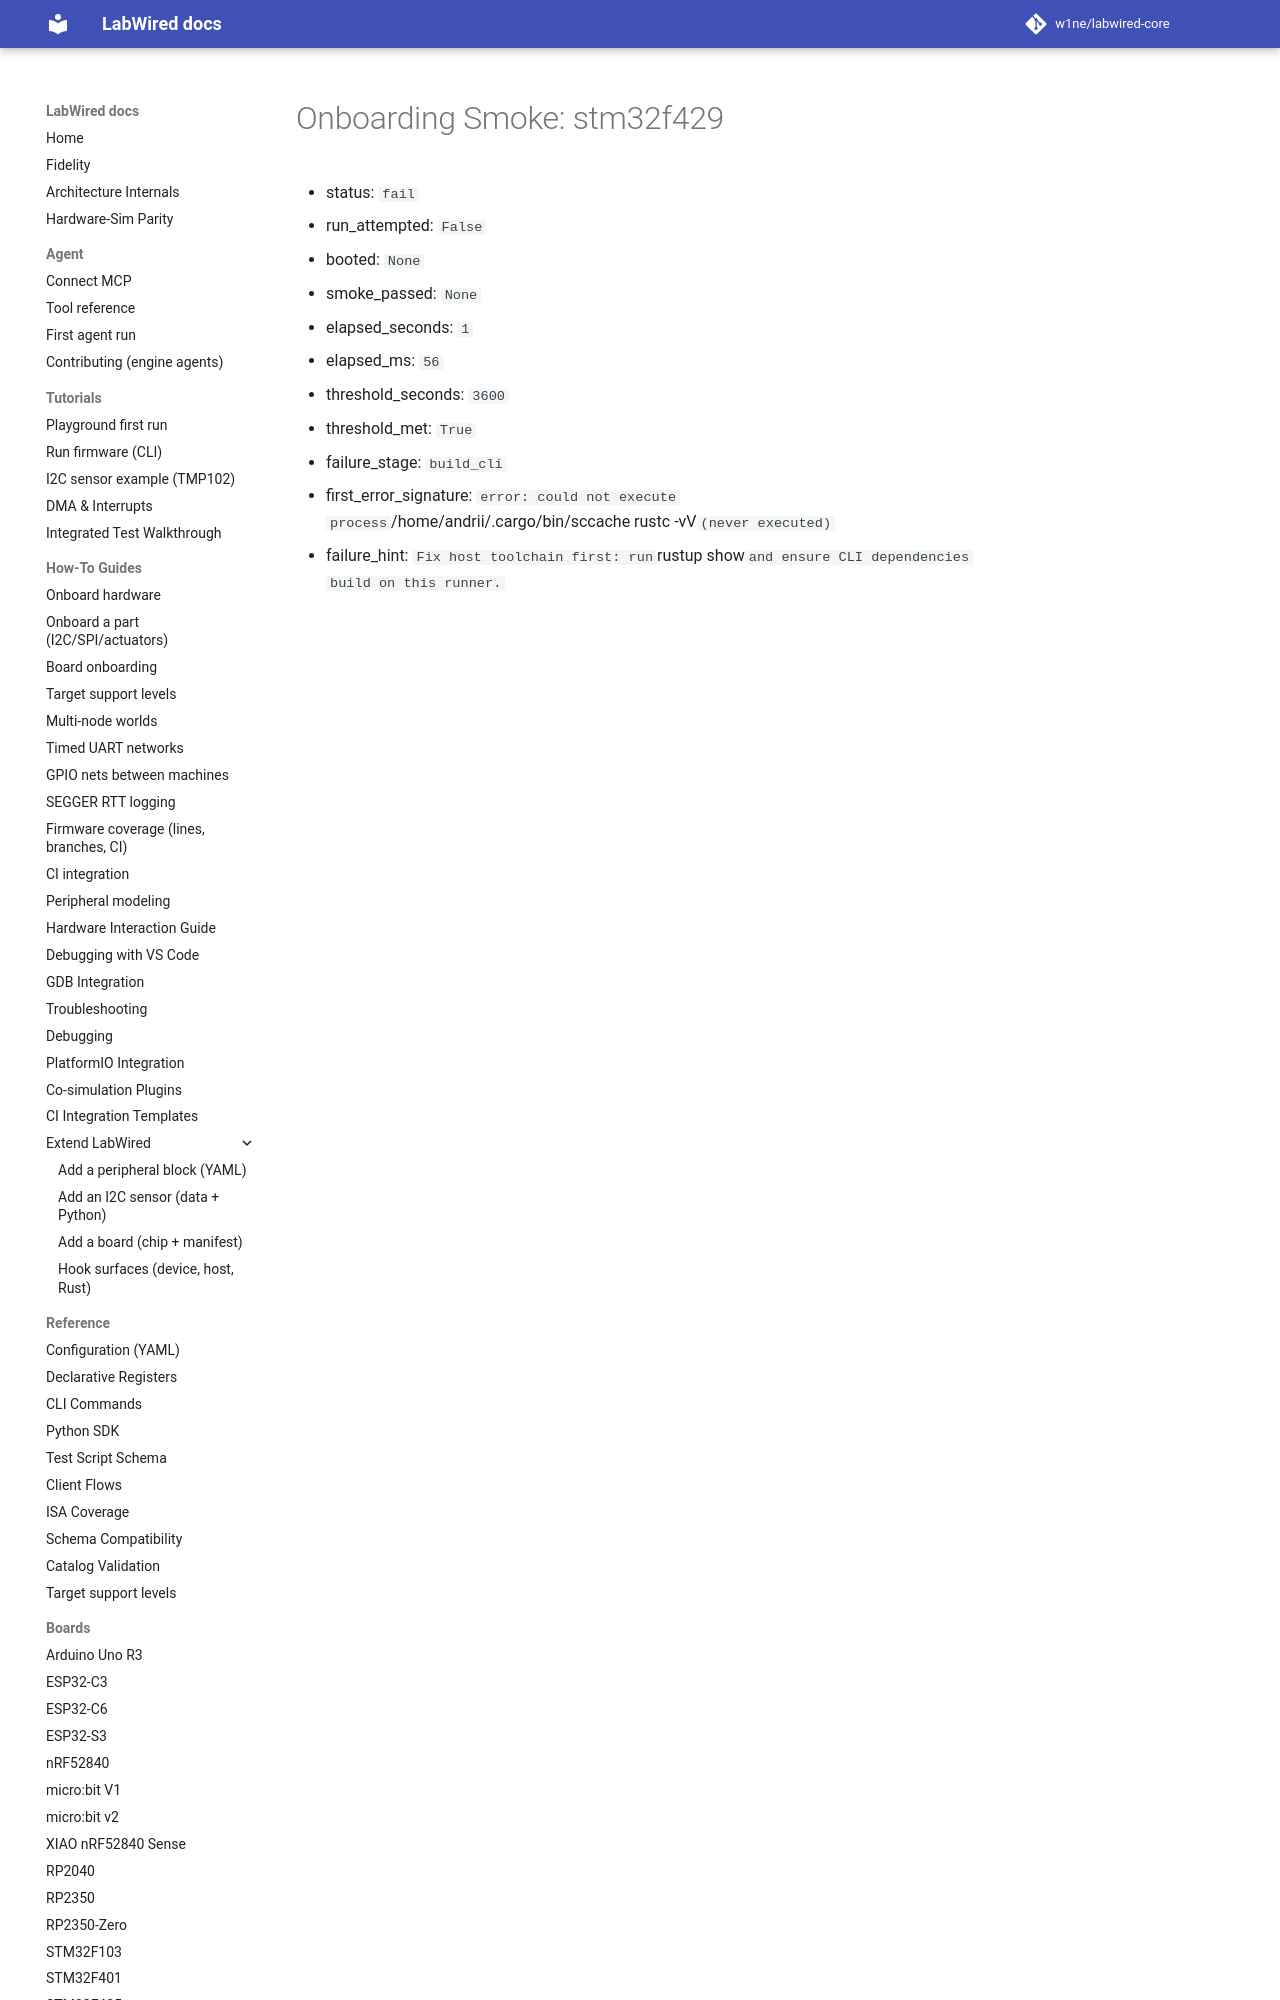

repository: CrispStrobe/labwired-core · page: coverage/renode-onboarding/attempt-history/host-sccache/attempt-01/stm32f429/onboarding-summary/index.html · generator: mkdocs

# Onboarding Smoke: stm32f429

- status: `fail`
- run_attempted: `False`
- booted: `None`
- smoke_passed: `None`
- elapsed_seconds: `1`
- elapsed_ms: `56`
- threshold_seconds: `3600`
- threshold_met: `True`
- f
